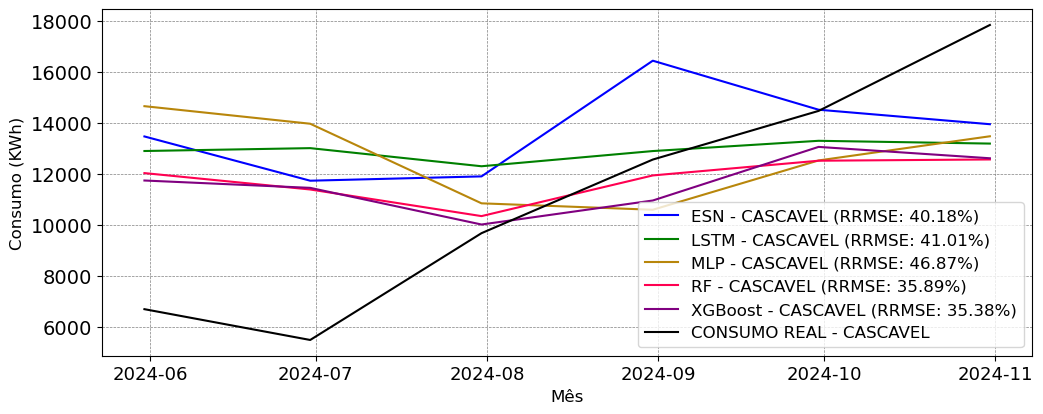

The table this chart was drawn from, first rows:
; MAPE; RRMSE
ESN; 0.4843; 0.4018
LSTM; 0.4887; 0.4101
MLP; 0.5643; 0.4687
RF; 0.403; 0.3589
XGBoost; 0.3984; 0.3538
